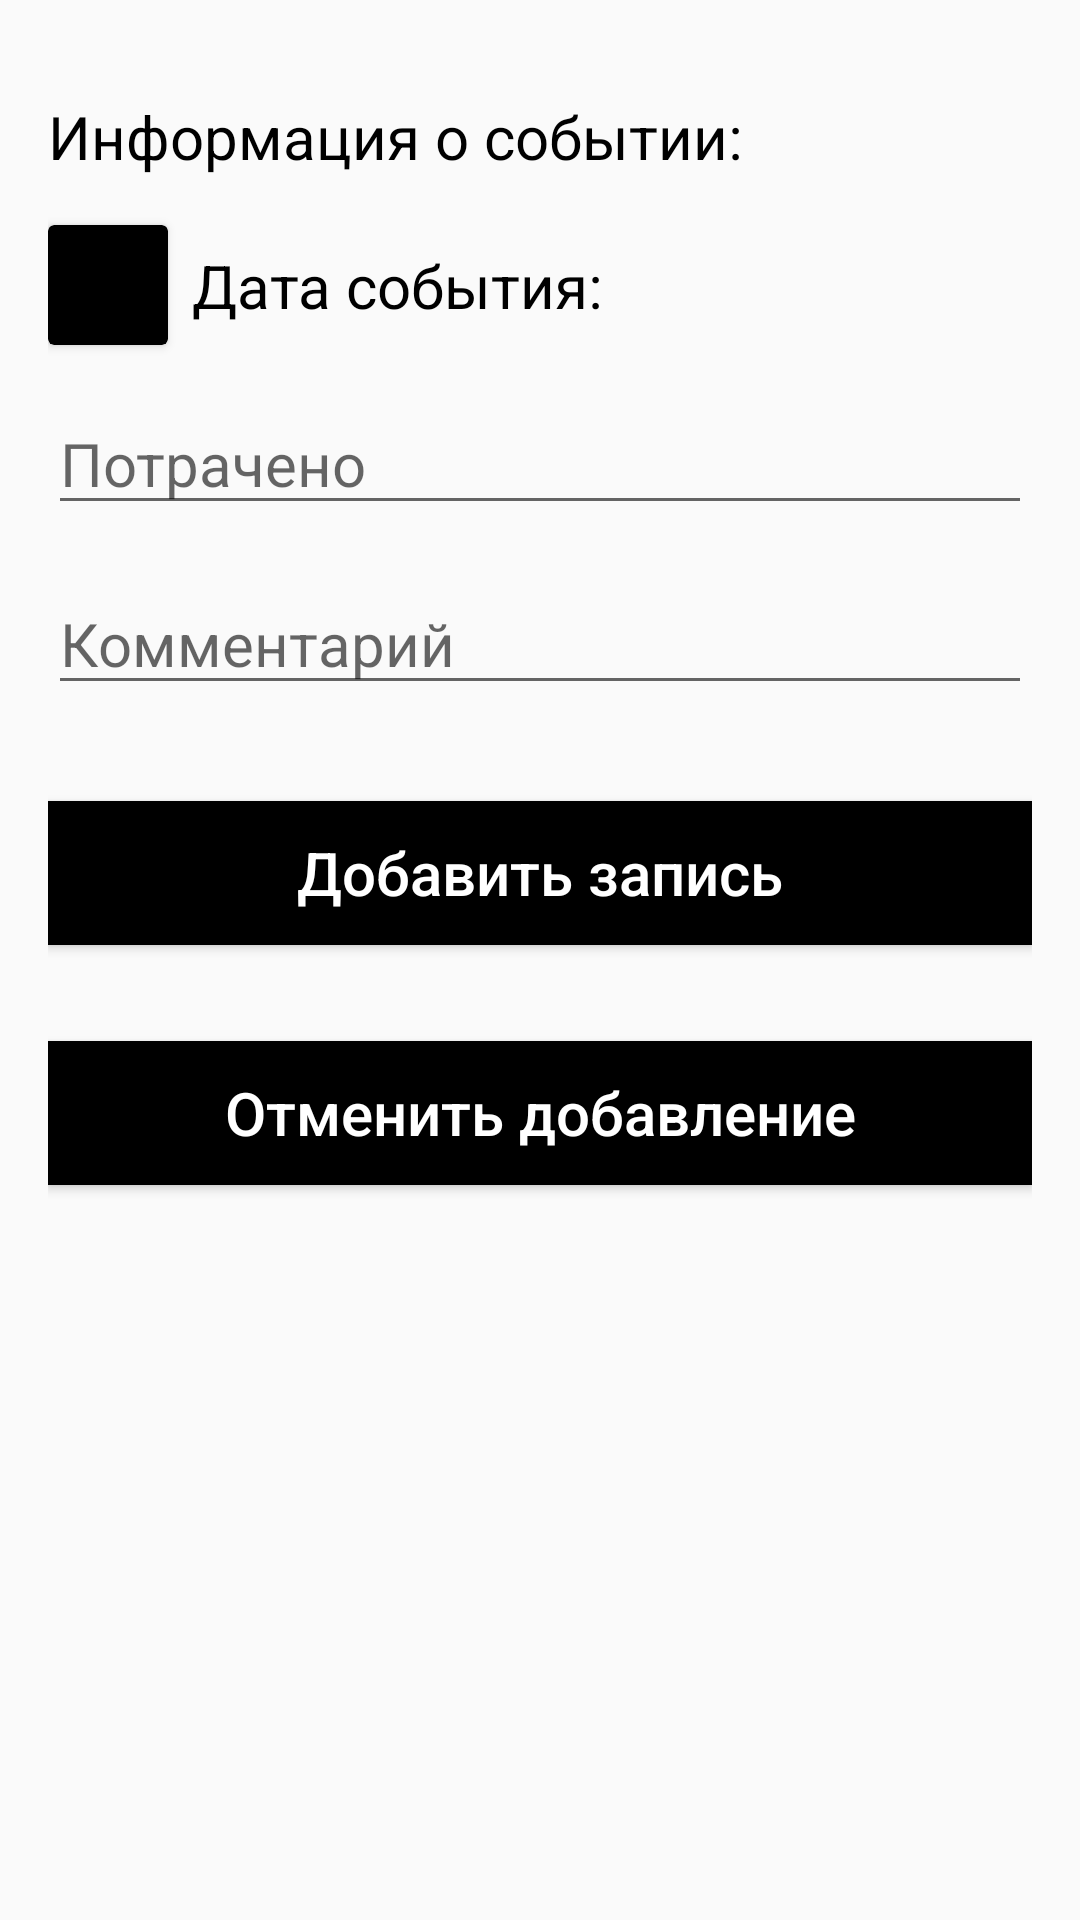

Here is an Android app screen rendered from its layout file. Give the layout XML and the strings, colors and styles it references.
<!-- AndroidManifest.xml: application theme Theme.MyCar -->
<!-- res/layout/activity_add.xml -->
<?xml version="1.0" encoding="utf-8"?>
<android.support.constraint.ConstraintLayout xmlns:android="http://schemas.android.com/apk/res/android"
    xmlns:app="http://schemas.android.com/apk/res-auto"
    xmlns:tools="http://schemas.android.com/tools"
    android:layout_width="match_parent"
    android:layout_height="match_parent"
    android:padding="16dp"
    tools:context=".AddActivity">

    <TextView
        android:id="@+id/textView4"
        android:layout_width="wrap_content"
        android:layout_height="wrap_content"
        android:layout_marginStart="8dp"
        android:text="@string/add_date_title"
        android:textColor="@color/black"
        android:textSize="@dimen/main_row_text_size"
        app:layout_constraintBottom_toBottomOf="@+id/calendar_btn"
        app:layout_constraintStart_toEndOf="@+id/calendar_btn"
        app:layout_constraintTop_toTopOf="@+id/calendar_btn" />

    <EditText
        android:id="@+id/cost_input"
        android:layout_width="0dp"
        android:layout_height="wrap_content"
        android:layout_marginTop="16dp"
        android:ems="10"
        android:hint="Потрачено"
        android:inputType="numberDecimal"
        android:textColor="@color/black"
        android:textSize="@dimen/main_row_text_size"
        app:layout_constraintEnd_toEndOf="parent"
        app:layout_constraintStart_toStartOf="parent"
        app:layout_constraintTop_toBottomOf="@+id/calendar_btn" />

    <TextView
        android:id="@+id/textView5"
        android:layout_width="0dp"
        android:layout_height="wrap_content"
        android:layout_marginTop="16dp"
        android:text="@string/add_title"
        android:textColor="@color/black"
        android:textSize="@dimen/main_row_text_size"
        app:layout_constraintEnd_toEndOf="parent"
        app:layout_constraintStart_toStartOf="parent"
        app:layout_constraintTop_toTopOf="parent" />

    <TextView
        android:id="@+id/date_input"
        android:layout_width="wrap_content"
        android:layout_height="wrap_content"
        android:layout_marginStart="8dp"
        android:textColor="@color/black"
        android:textSize="@dimen/main_row_text_size"
        app:layout_constraintBottom_toBottomOf="@+id/textView4"
        app:layout_constraintStart_toEndOf="@+id/textView4"
        app:layout_constraintTop_toTopOf="@+id/textView4" />

    <android.support.v7.widget.CardView
        android:id="@+id/calendar_btn"
        android:layout_width="wrap_content"
        android:layout_height="wrap_content"
        android:layout_marginTop="16dp"
        app:cardBackgroundColor="#000000"
        app:layout_constraintStart_toStartOf="parent"
        app:layout_constraintTop_toBottomOf="@+id/textView5">

        <ImageView
            android:id="@+id/imageView"
            android:layout_width="@dimen/calendar_size"
            android:layout_height="@dimen/calendar_size"
            app:srcCompat="@drawable/ic_calendar" />
    </android.support.v7.widget.CardView>

    <EditText
        android:id="@+id/comment_input"
        android:layout_width="0dp"
        android:layout_height="wrap_content"
        android:layout_marginTop="16dp"
        android:ems="10"
        android:hint="Комментарий"
        android:inputType="textPersonName"
        android:textColor="@color/black"
        android:textSize="@dimen/main_row_text_size"
        app:layout_constraintEnd_toEndOf="parent"
        app:layout_constraintStart_toStartOf="parent"
        app:layout_constraintTop_toBottomOf="@+id/cost_input" />

    <Button
        android:id="@+id/add_row"
        android:layout_width="0dp"
        android:layout_height="wrap_content"
        android:layout_marginTop="32dp"
        android:background="@color/black"
        android:text="Добавить запись"
        android:textAllCaps="false"
        android:textColor="@color/white"
        android:textSize="@dimen/main_row_text_size"
        app:layout_constraintEnd_toEndOf="parent"
        app:layout_constraintStart_toStartOf="parent"
        app:layout_constraintTop_toBottomOf="@+id/comment_input" />

    <Button
        android:id="@+id/cancel_from_add"
        android:layout_width="0dp"
        android:layout_height="wrap_content"
        android:layout_marginTop="32dp"
        android:text="Отменить добавление"
        android:textAllCaps="false"
        android:background="@color/black"
        android:textColor="@color/white"
        android:textSize="@dimen/main_row_text_size"
        app:layout_constraintEnd_toEndOf="parent"
        app:layout_constraintStart_toStartOf="parent"
        app:layout_constraintTop_toBottomOf="@+id/add_row" />

</android.support.constraint.ConstraintLayout>
<!-- resources referenced by this layout -->
<resources>
  <dimen name="calendar_size">40dp</dimen>
  <dimen name="main_row_text_size">20sp</dimen>
  <string name="add_date_title">Дата события:</string>
  <string name="add_title">Информация о событии:</string>
  <style name="Theme.MyCar" parent="Theme.AppCompat.Light.DarkActionBar">
          
          <item name="colorPrimary">@color/black</item>
          <item name="colorPrimaryDark">@color/black</item>
          <item name="colorAccent">@color/black</item>
          
      </style>
  <!-- not gathered from this repository: default colours our renderer supplied (Android Studio template values) -->
  <color name="black">#FF000000</color>
  <color name="white">#FFFFFFFF</color>
</resources>
